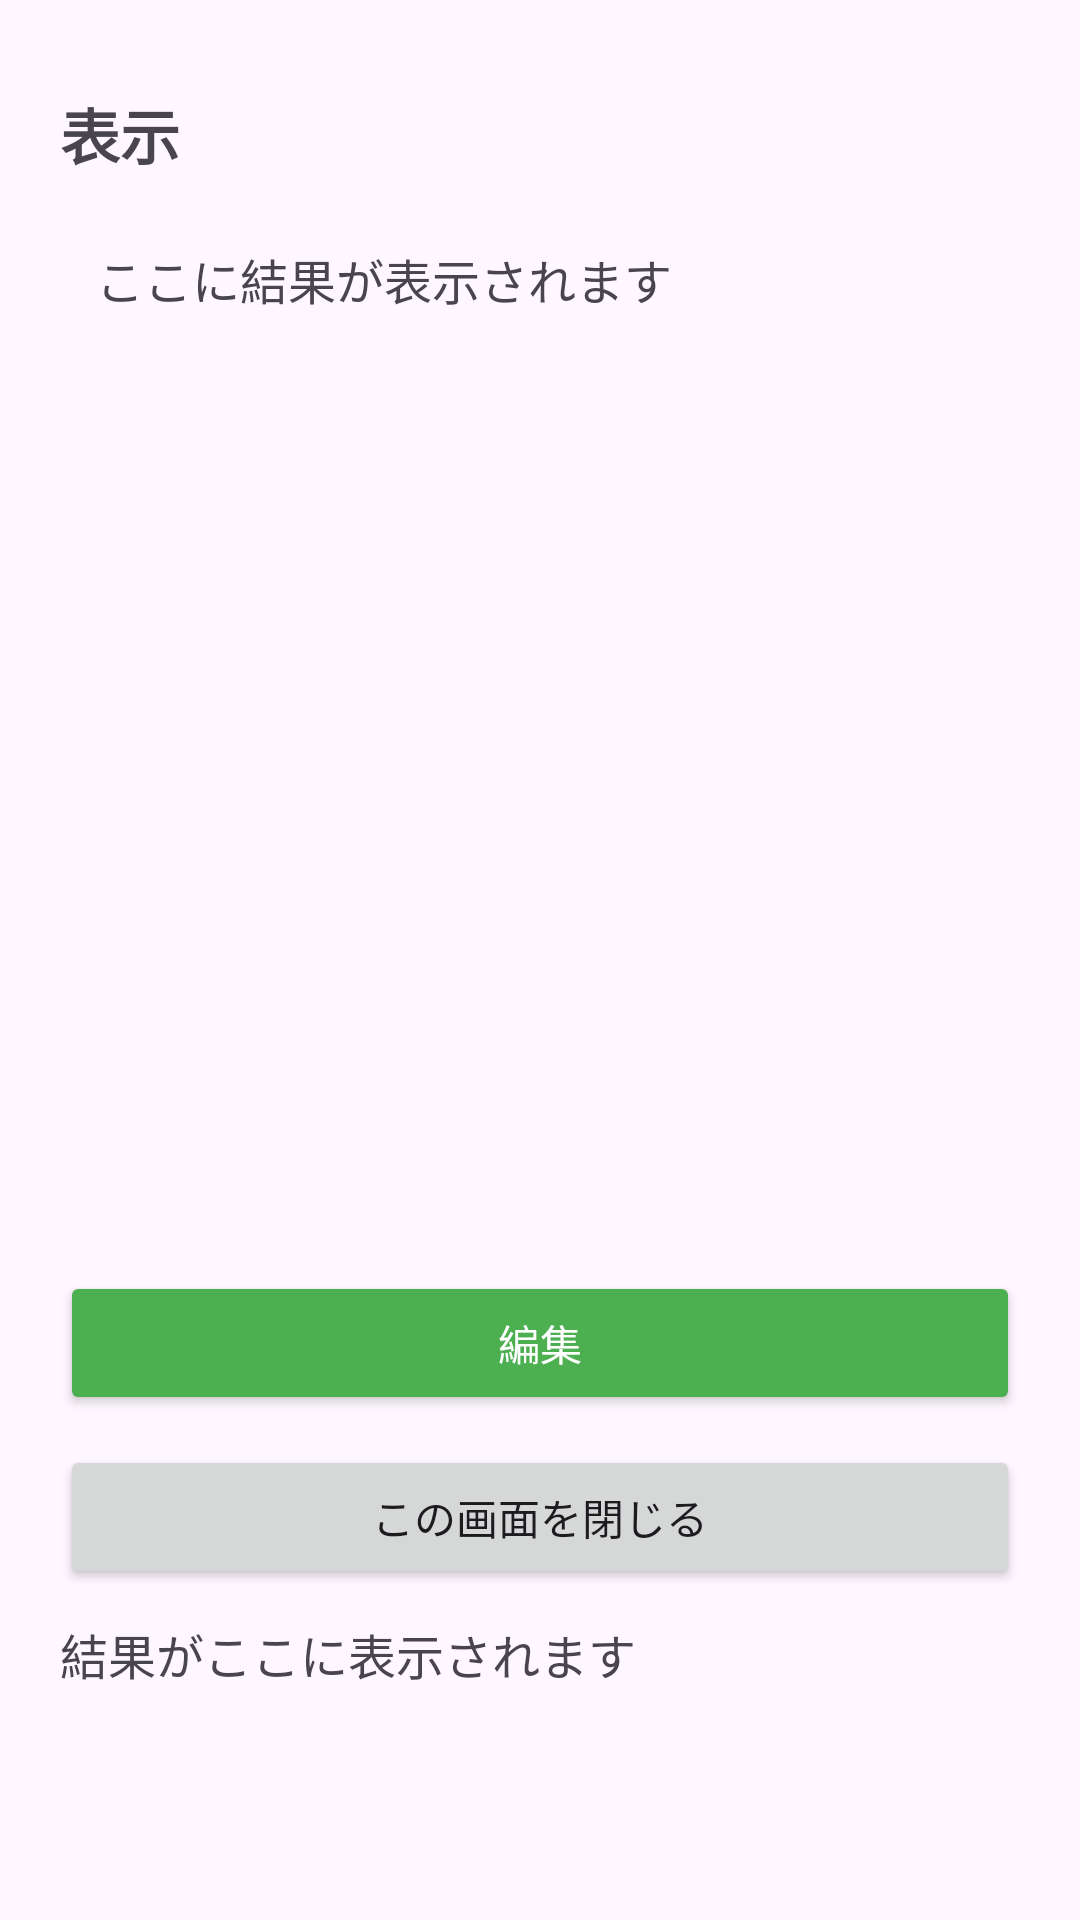

Layout XML and referenced resources for this Android screen:
<!-- AndroidManifest.xml: application theme Theme.CryptOwnFile -->
<!-- res/layout/activity_view.xml -->
<?xml version="1.0" encoding="utf-8"?>
<LinearLayout xmlns:android="http://schemas.android.com/apk/res/android"
android:layout_width="match_parent"
android:layout_height="match_parent"
android:orientation="vertical"
android:padding="20dp"
android:weightSum="100"
>


<TextView
    android:layout_width="wrap_content"
    android:layout_height="wrap_content"
    android:text="表示"
    android:textSize="20sp"
    android:textStyle="bold"
    android:layout_marginTop="10dp"
    android:layout_marginBottom="10dp"/>


<TextView
    android:id="@+id/viewTextResultFull"
    android:layout_width="match_parent"
    android:layout_height="0dp"
    android:layout_weight="90"
    android:text="ここに結果が表示されます"
    android:textSize="16sp"
    android:scrollbars="vertical"
    android:inputType="textMultiLine"
    android:importantForAutofill="no"
    android:gravity="top|start"
    android:padding="12dp" />


<Button
        android:id="@+id/buttonOverwriteSave"
        android:layout_width="match_parent"
        android:layout_height="wrap_content"
        android:layout_marginTop="15dp"
        android:text="編集"
        android:backgroundTint="#4CAF50"
        android:textColor="#FFFFFF" />



<Button
    android:id="@+id/buttonClose"
    android:layout_width="match_parent"
    android:layout_height="wrap_content"
    android:layout_marginTop="10dp"
    android:text="この画面を閉じる" />

    <TextView
        android:id="@+id/textViewResultMessage"
        android:layout_width="match_parent"
        android:layout_height="wrap_content"
        android:layout_marginTop="10dp"
        android:lines="2"
        android:text="結果がここに表示されます"
        android:textSize="16sp" />
</LinearLayout>
<!-- resources referenced by this layout -->
<resources>
  <style name="Theme.CryptOwnFile" parent="Base.Theme.CryptOwnFile" />
  <style name="Base.Theme.CryptOwnFile" parent="Theme.Material3.DayNight.NoActionBar">
          
          
      </style>
</resources>
